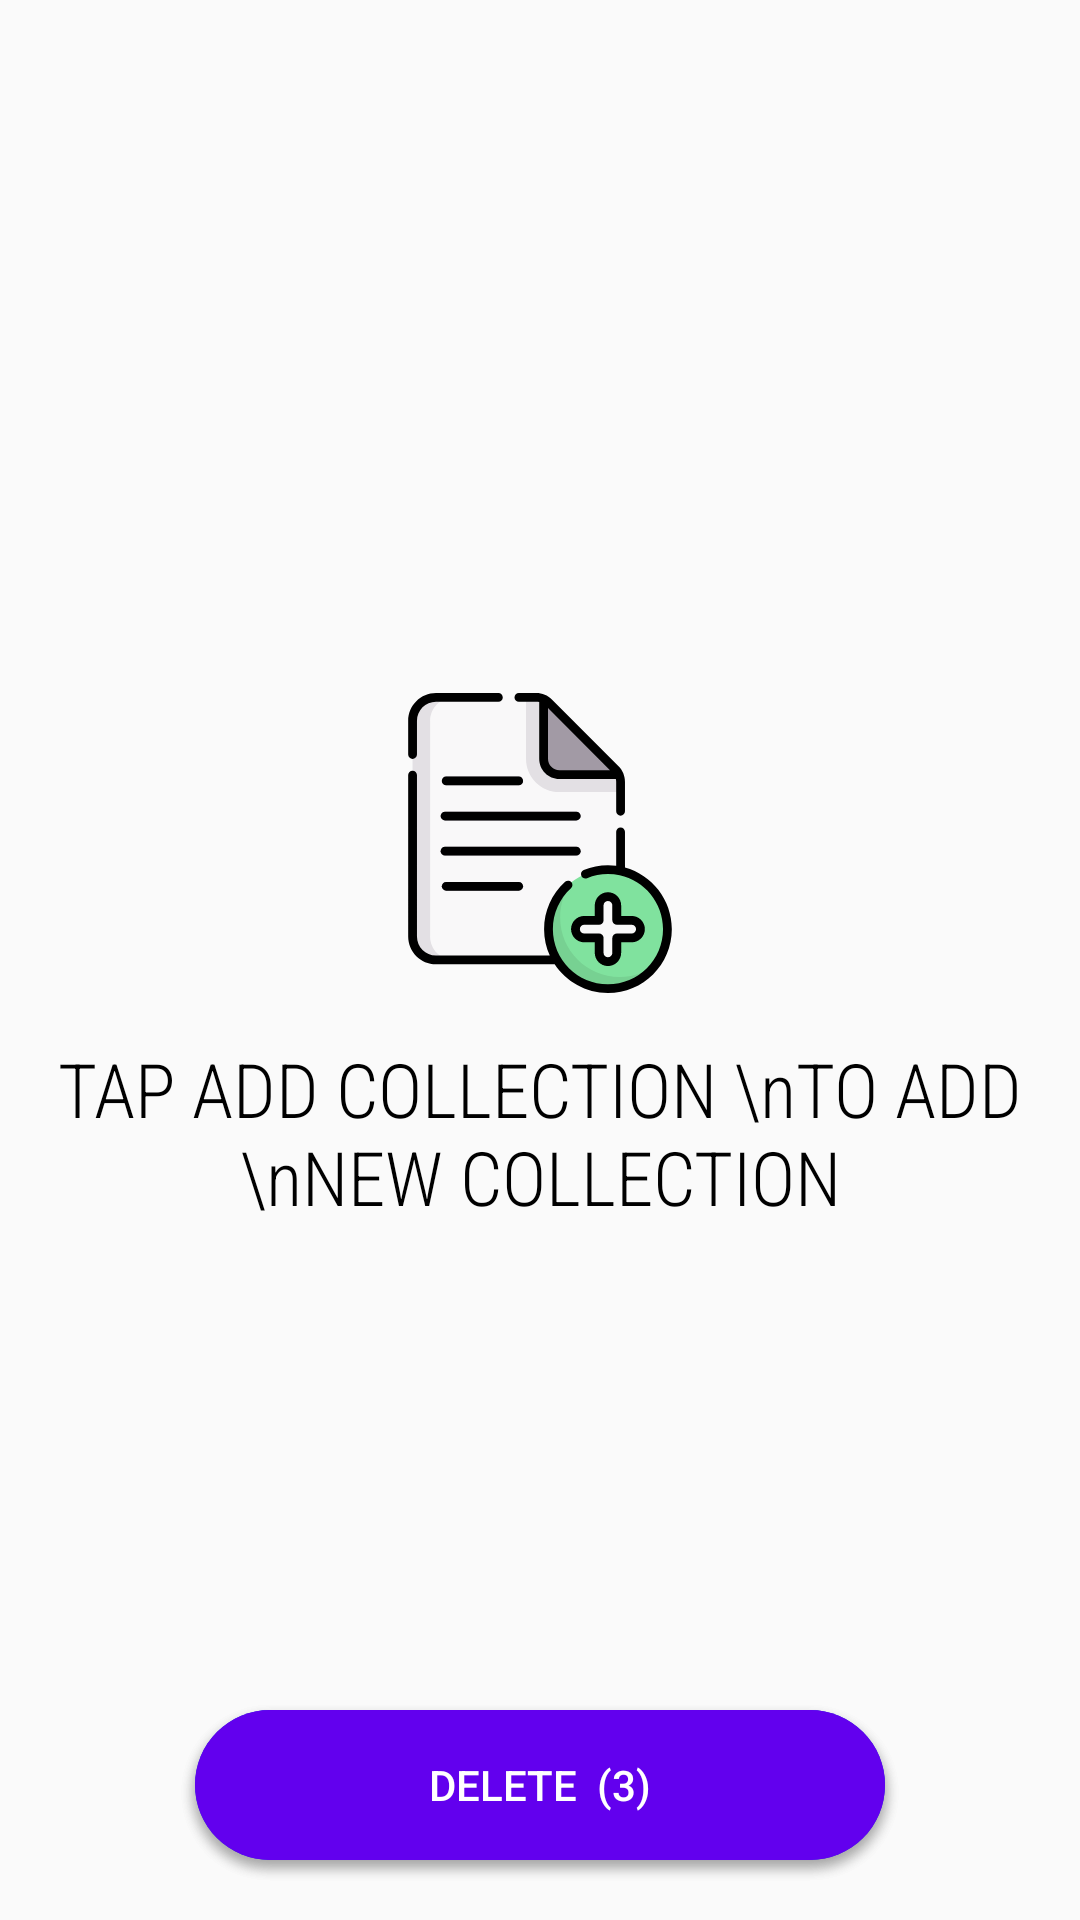

This screen was rendered from an Android layout file. Write that file and the resources it references.
<!-- AndroidManifest.xml: application theme AppTheme -->
<!-- res/layout/f_collection_names.xml -->
<?xml version="1.0" encoding="utf-8"?>
<FrameLayout xmlns:android="http://schemas.android.com/apk/res/android"
    xmlns:tools="http://schemas.android.com/tools"
    android:layout_width="match_parent"
    android:layout_height="match_parent"
    tools:context=".Fragments.F_Collections">

    <RelativeLayout
        android:layout_width="match_parent"
        android:layout_height="match_parent">


        <androidx.recyclerview.widget.RecyclerView
            android:id="@+id/r_CollectionNames"
            android:layout_width="match_parent"
            android:layout_height="match_parent"
            android:layout_marginTop="2dp"
            android:paddingBottom="73dp"
            android:scrollbars="vertical"
            android:clipToPadding="false"
             />

        <Button
            android:id="@+id/addCollection"
            android:layout_width="230dp"
            android:layout_height="50dp"
            android:layout_marginBottom="20dp"
            android:background="@drawable/my_create_collection_btn"
            android:drawableLeft="@drawable/ic__add"
            android:drawablePadding="10dp"
            android:drawableTint="@color/white"
            android:paddingHorizontal="15dp"
            android:text="@string/createNewCollection"
            android:textColor="@color/white"
            android:textSize="14sp"
            android:textAlignment="center"
            android:layout_alignParentBottom="true"
            android:layout_centerHorizontal="true"
            android:visibility="visible"
            />

        <Button
            android:id="@+id/actionCollection"
            android:layout_width="230dp"
            android:layout_height="50dp"
            android:layout_marginBottom="20dp"
            android:background="@drawable/my_create_collection_btn"
            android:backgroundTint="@color/colorPrimary"
            android:drawablePadding="10dp"
            android:paddingHorizontal="15dp"
            android:text="Delete  (3)"
            android:textColor="@color/white"
            android:textSize="14sp"
            android:layout_alignParentBottom="true"
            android:layout_centerHorizontal="true"
            android:visibility="visible"
            />

        <LinearLayout
            android:id="@+id/t_createNewSet"
            android:layout_width="wrap_content"
            android:layout_height="wrap_content"
            android:orientation="vertical"
            android:layout_centerInParent="true"
            android:gravity="center"
            android:visibility="visible"
            >

            <ImageView
                android:layout_width="100dp"
                android:layout_height="100dp"
                android:background="@drawable/ic_add_collection"
                />

            <TextView
                android:layout_width="wrap_content"
                android:layout_height="wrap_content"
                android:layout_marginTop="15dp"
                android:fontFamily="sans-serif-condensed-light"
                android:gravity="center"
                android:text="TAP ADD COLLECTION \nTO ADD \nNEW COLLECTION"
                android:textColor="@color/black"
                android:textSize="25sp"
                />

        </LinearLayout>



    </RelativeLayout>

</FrameLayout>
<!-- resources referenced by this layout -->
<resources>
  <color name="black">#000000</color>
  <color name="colorPrimary">#6200EE</color>
  <color name="white">#ffffff</color>
  <!-- drawable ic_add_collection: vector/xml drawable (drawable, 6098 chars, omitted) -->
  <!-- drawable my_create_collection_btn (drawable) -->
  <?xml version="1.0" encoding="utf-8"?>
  <shape xmlns:android="http://schemas.android.com/apk/res/android">
  
      <corners android:radius="100dp" />
      <solid android:color="@color/addCollectionColor"/>
  
  </shape>
  <string name="createNewCollection">Add Collection</string>
  <style name="AppTheme" parent="Theme.AppCompat.Light.NoActionBar">
          
          <item name="colorPrimary">@color/colorPrimary</item>
          <item name="colorPrimaryDark">@color/colorPrimaryDark</item>
          <item name="colorAccent">@color/colorAccent</item>
      </style>
  <color name="addCollectionColor">#1E38DD</color>
  <color name="colorPrimaryDark">#3700B3</color>
  <color name="colorAccent">#03DAC5</color>
</resources>
